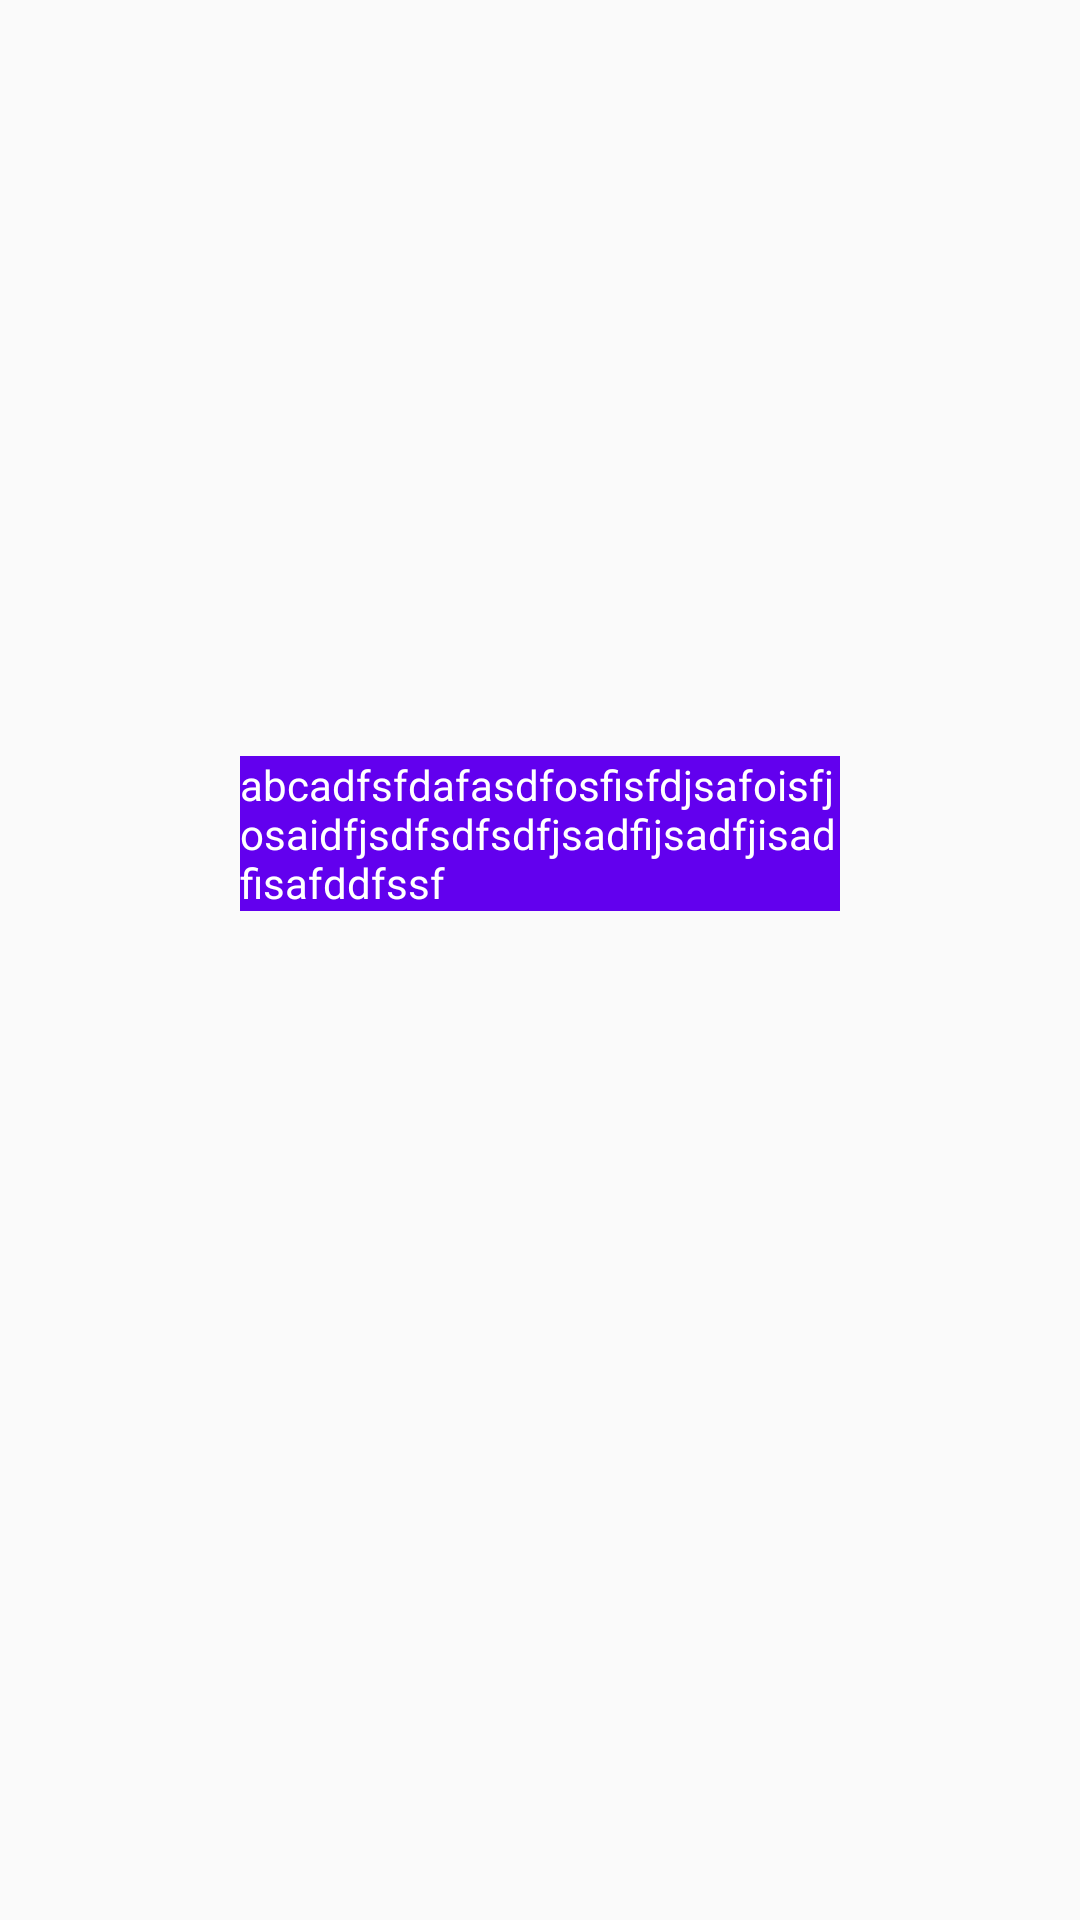

Produce the Android XML layout that renders to this screen, including the resource entries it uses.
<!-- AndroidManifest.xml: application theme AppTheme -->
<!-- res/layout/activity_constraint_sample_constrained.xml -->
<?xml version="1.0" encoding="utf-8"?>
<androidx.constraintlayout.widget.ConstraintLayout xmlns:android="http://schemas.android.com/apk/res/android"
    xmlns:app="http://schemas.android.com/apk/res-auto"
    android:layout_width="match_parent"
    android:layout_height="match_parent"
    android:orientation="vertical">

    <ImageView
        android:id="@+id/avatar"
        android:layout_width="200dp"
        android:layout_height="200dp"
        android:layout_marginTop="40dp"
        android:src="@mipmap/ic_launcher_round"
        app:layout_constraintEnd_toEndOf="parent"
        app:layout_constraintStart_toStartOf="parent"
        app:layout_constraintTop_toTopOf="parent" />

    <TextView
        android:layout_width="wrap_content"
        android:layout_height="wrap_content"
        android:layout_marginTop="12dp"
        android:background="@color/colorPrimary"
        android:text="abcadfsfdafasdfosfisfdjsafoisfjosaidfjsdfsdfsdfjsadfijsadfjisadfisafddfssf"
        android:textColor="@android:color/white"
        app:layout_constrainedWidth="true"
        app:layout_constraintEnd_toEndOf="@id/avatar"
        app:layout_constraintHorizontal_bias="0.508"
        app:layout_constraintStart_toStartOf="@id/avatar"
        app:layout_constraintTop_toBottomOf="@id/avatar" />

</androidx.constraintlayout.widget.ConstraintLayout>
<!-- resources referenced by this layout -->
<resources>
  <style name="AppTheme" parent="Theme.AppCompat.Light.DarkActionBar">
          
          <item name="colorPrimary">@color/colorPrimary</item>
          <item name="colorPrimaryDark">@color/colorPrimaryDark</item>
          <item name="colorAccent">@color/colorAccent</item>
          <item name="windowNoTitle">true</item>
      </style>
  <!-- not gathered from this repository: default colours our renderer supplied (Android Studio template values) -->
  <color name="colorPrimary">#FF6200EE</color>
  <color name="colorPrimaryDark">#FF3700B3</color>
  <color name="colorAccent">#FF03DAC5</color>
</resources>
